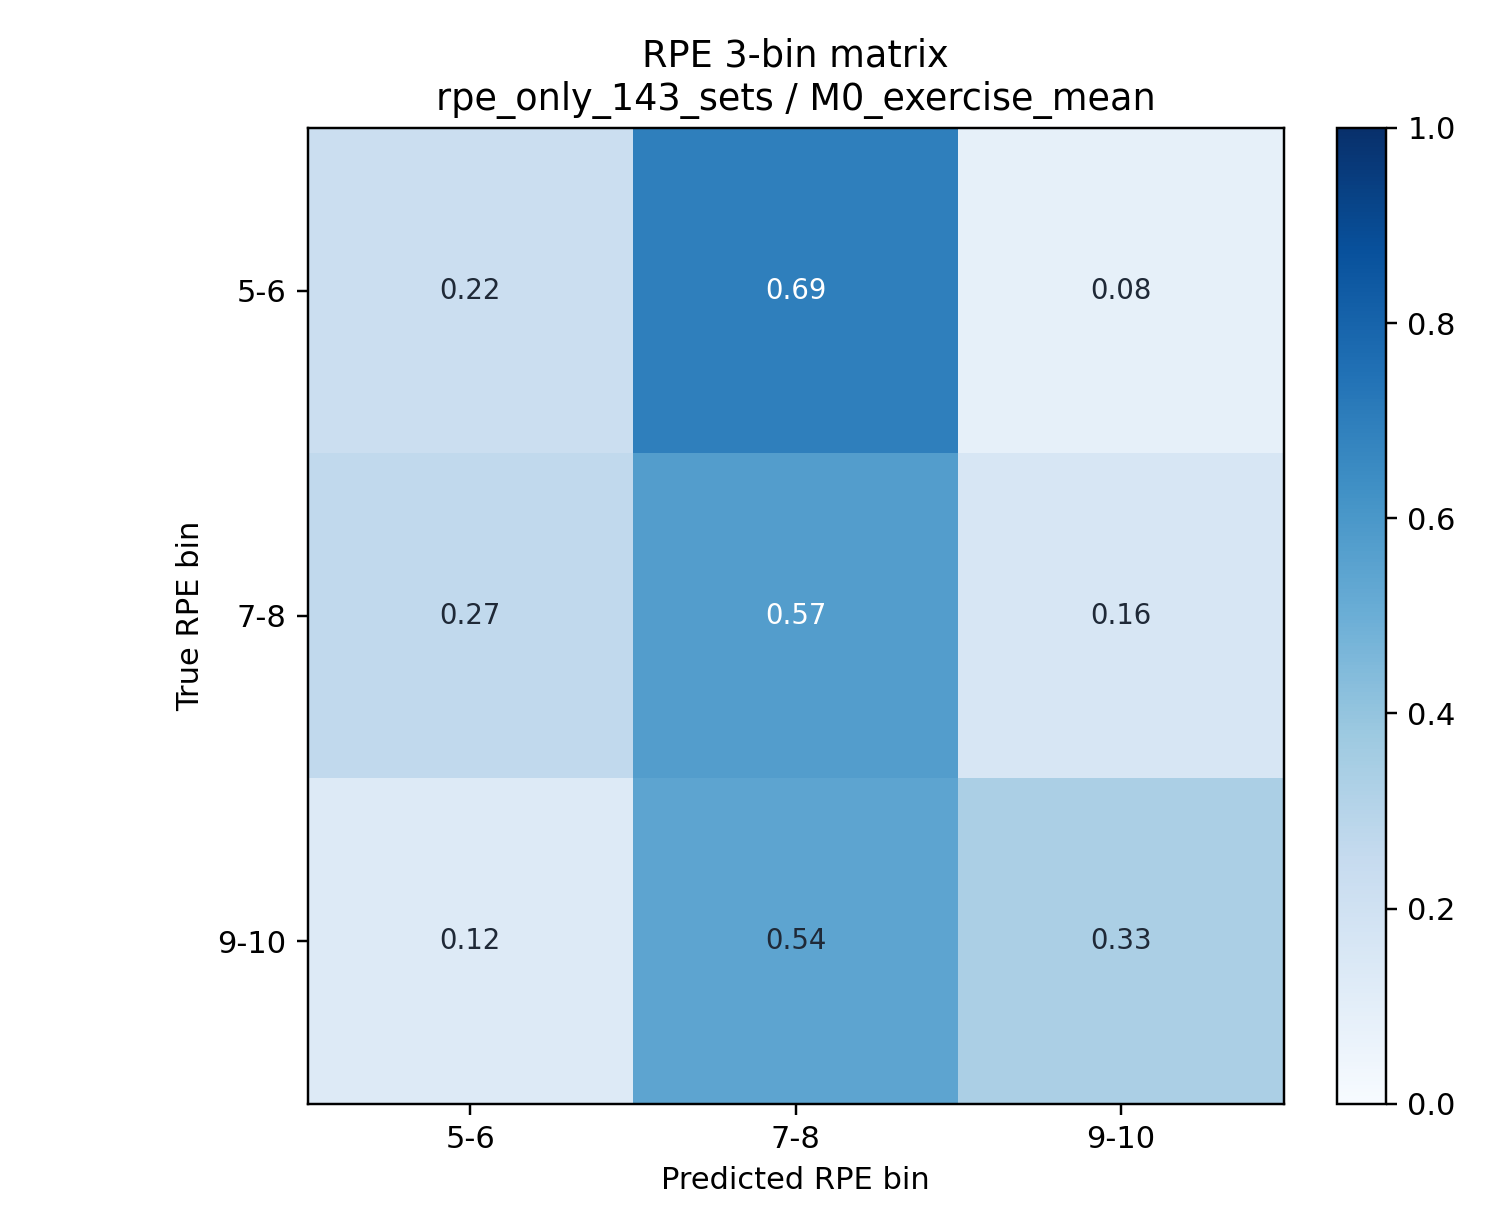

Data behind this chart, as committed beside it:
, 5-6, 7-8, 9-10
5-6, 0.2222, 0.6944, 0.08333
7-8, 0.2653, 0.5714, 0.1633
9-10, 0.125, 0.5417, 0.3333
